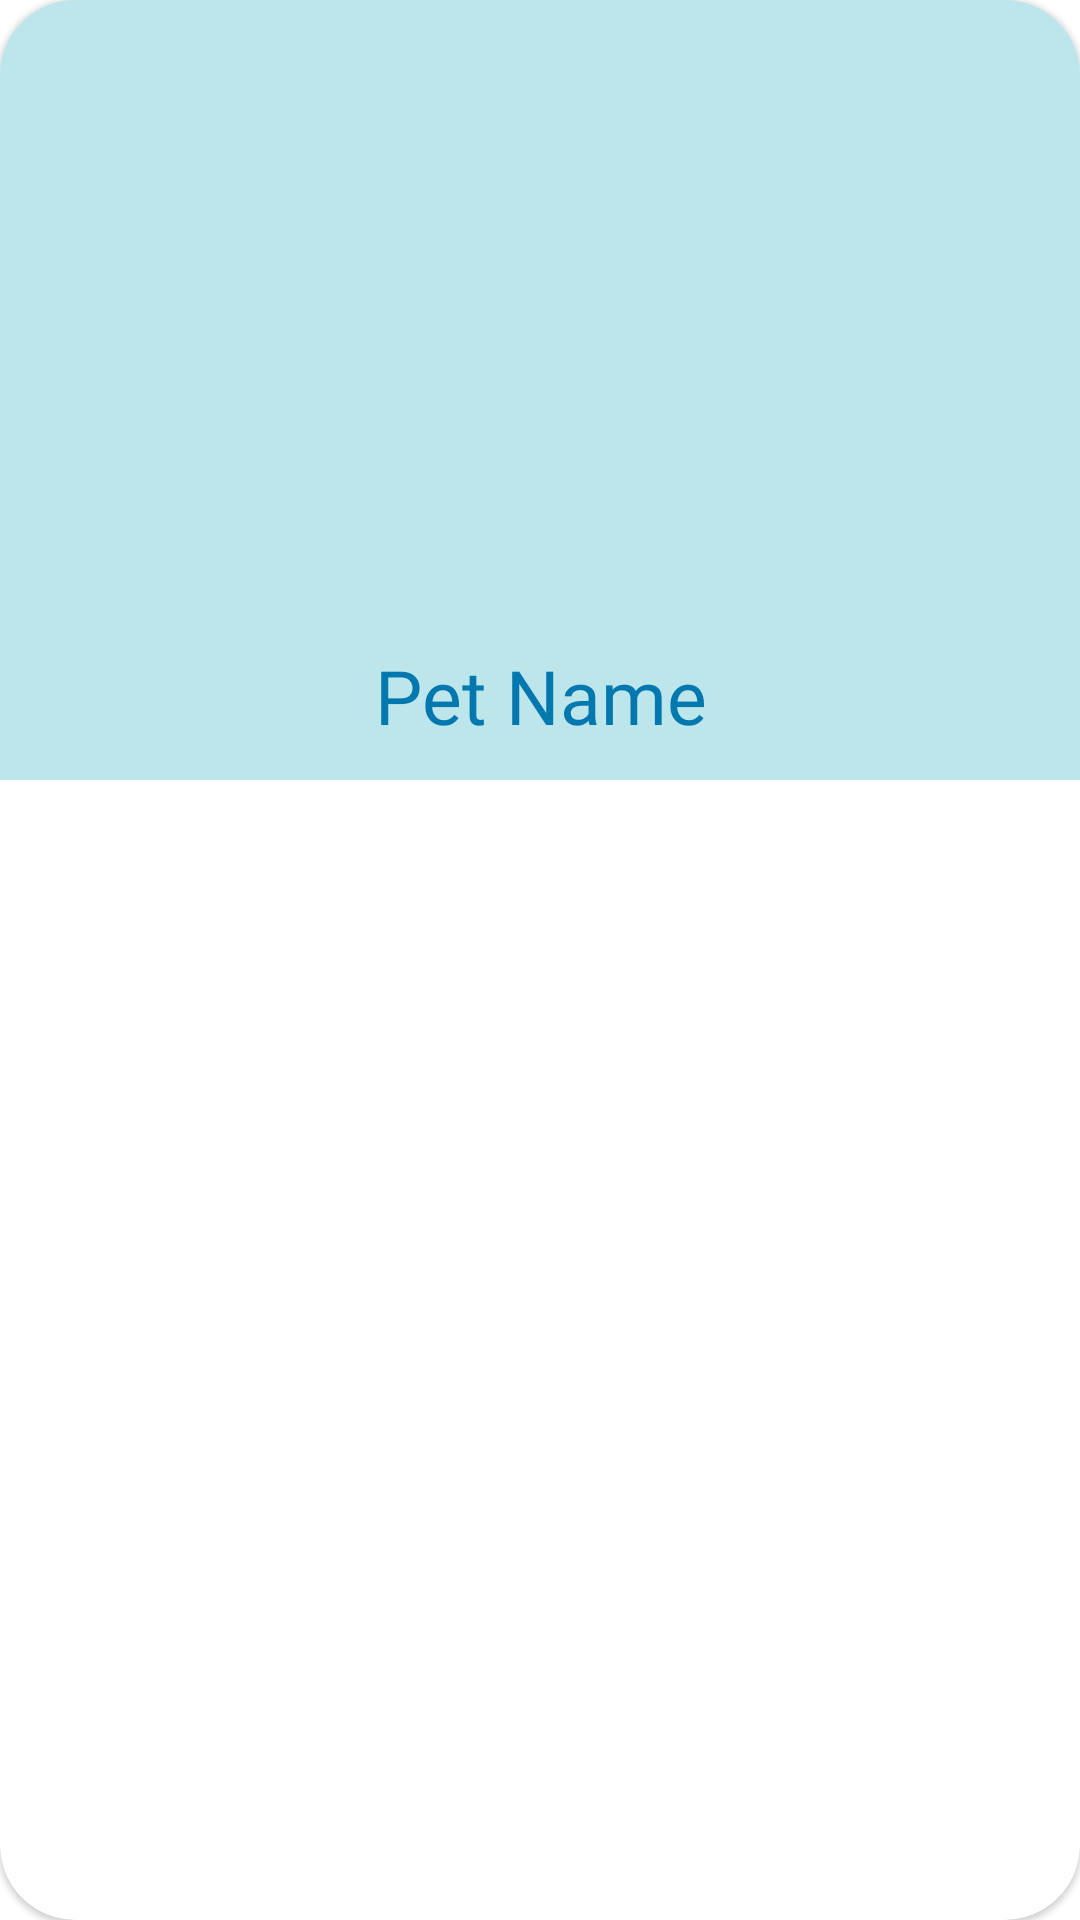

Produce the Android XML layout that renders to this screen, including the resource entries it uses.
<!-- AndroidManifest.xml: application theme Theme.Petlify -->
<!-- res/layout/camp_row.xml -->
<?xml version="1.0" encoding="utf-8"?>
<com.google.android.material.card.MaterialCardView xmlns:android="http://schemas.android.com/apk/res/android"
    android:layout_width="match_parent"
    android:layout_height="wrap_content"
    xmlns:app="http://schemas.android.com/apk/res-auto"
    android:orientation="vertical"
    app:cardCornerRadius="25dp"
    android:elevation="90dp"
    android:layout_margin="15dp">

    <LinearLayout
        android:layout_width="match_parent"
        android:layout_height="260dp"
        android:orientation="vertical"
        android:background="#bce6eb">

        <ImageView
            android:layout_width="match_parent"
            android:layout_height="210dp"
            android:scaleType="centerCrop"
            android:id="@+id/camp_image"
            android:layout_marginBottom="5dp"/>

        <TextView
            android:layout_width="match_parent"
            android:layout_height="wrap_content"
            android:id="@+id/camp_name"
            android:text="Pet Name"
            android:textSize="25dp"
            android:gravity="center_horizontal"
            android:fontFamily="@font/baloo"
            android:textColor="#0278ae"/>



    </LinearLayout>

</com.google.android.material.card.MaterialCardView>
<!-- resources referenced by this layout -->
<resources>
  <style name="Theme.Petlify" parent="Theme.MaterialComponents.DayNight.NoActionBar">
          
          <item name="colorPrimary">@color/purple_500</item>
          <item name="colorPrimaryVariant">@color/purple_700</item>
          <item name="colorOnPrimary">@color/white</item>
          
          <item name="colorSecondary">@color/teal_200</item>
          <item name="colorSecondaryVariant">@color/teal_700</item>
          <item name="colorOnSecondary">@color/black</item>
          
          <item name="android:statusBarColor" tools:targetApi="l">?attr/colorPrimaryVariant</item>
          
      </style>
  <color name="purple_500">#FF6200EE</color>
  <color name="purple_700">#FF3700B3</color>
  <color name="white">#FFFFFFFF</color>
  <color name="teal_200">#FF03DAC5</color>
  <color name="teal_700">#FF018786</color>
  <color name="black">#FF000000</color>
</resources>
